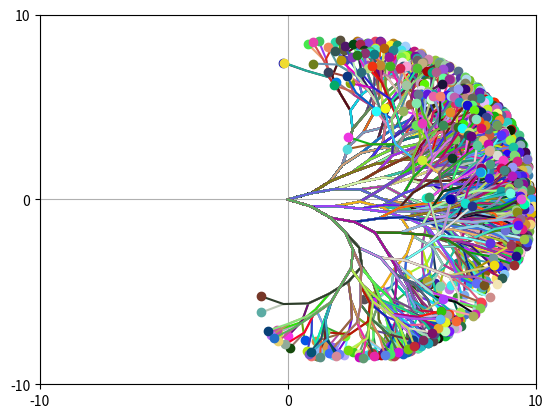

Generate this figure with matplotlib:
import math
import random
import matplotlib.pyplot as plot
import matplotlib.colors as color

class AAC:
    arr = []
    def increment(self, key):
        for p in self.arr:
            if p[0] == key:
                p[1] += 1
                return
        self.arr.append([key, 1])
        
    def get_val(self, key):
        for p in self.arr:
            if p[0] == key:
                return p[1]
        return 0
    
    def get_keys(self):
        output = []
        for p in self.arr:
            output.append(p[0])
        return output
    
    def get_max_val(self):
        output = 0
        for p in self.arr:
            output = max(p[1],output)
        return output
    
class node:
    loc = [0, 0]
    children = []
    parent = 0
    dir = 0
    dir_var = 0
    mirror_var = 0
    self_var = 0
    fineness = 1
    generation = 1
    
    def __init__(self, pos, par, theta, phi, sigma, delta, rho, fin, gen):
        self.loc = pos.copy()
        self.children = []
        self.parent = par
        self.fineness = fin
        self.dif = phi
        if self.parent == None:
            self.dir = theta * 2 * math.pi / 360
            self.dir_var = sigma * self.fineness
            self.mirror_var = delta * self.fineness
            self.self_var = rho * self.fineness
        else:
            self.dir = theta
            self.dir_var = sigma
            self.mirror_var = delta
            self.self_var = rho
        self.generation = gen
        
    def add_child(self, child):
        self.children.append(child)
        
    def wander_me(self, thetaA, thetaB):
        thetaC = random.randint(-self.self_var - self.generation, self.self_var + self.generation) * 2 / self.fineness * math.pi / 360
        self.dir += thetaA + thetaB + thetaC
        delta = [math.cos(self.dir), math.sin(self.dir)]
        for i in range(2):
            self.loc[i] += delta[i]
        # print("(",self.loc[0],", ",self.loc[1],")")
    
    def wander(self,num):
        if num == 1:
            self.wander_me(0, 0)
        if num == 2:
            thetaA = random.randint(-self.dir_var - self.generation, self.dir_var + self.generation) * 2 / self.fineness * math.pi / 360 
            thetaB = random.randint(-self.mirror_var - self.generation, self.mirror_var + self.generation) * 2 / self.fineness * math.pi / 360
            for i in range(len(self.children)):
                self.children[i].wander_me(thetaA*pow(-1,i),thetaB)
        else:
            for child in self.children:
                child.wander(num - 1)
    
    def propogate_me(self):
        for i in range(2):
            self.add_child(node(self.loc, self, self.dir + self.dif*math.pow(-1,i) * 2 * math.pi / 360, self.dif, self.dir_var, self.mirror_var, self.self_var, self.fineness, self.generation + 1))
    
    def propogate(self, num):
        if num == 0:
            # print("Propogating self")
            self.propogate_me()
            self.wander(2)
        else:
            for child in self.children:
                # print("Propogating child with num = ",num - 1)
                child.propogate(num - 1)
    
    def plot_path(self, arr):
        arr[0].append(self.loc[0])
        arr[1].append(self.loc[1])
        for child in self.children:
            child.plot_path(arr)
        if self.children == []:
            plot.plot(arr[0], arr[1], color=(random.random(),random.random(),random.random(),1))
            plot.plot([arr[0].pop()], [arr[1].pop()], 'o', color=(random.random(),random.random(),random.random(),1))
        else:
            arr[0].pop()
            arr[1].pop()
    
    def gen_dist_helper(self, aac, num):
        if num == 0:
            aac.increment(self.loc)
        else:
            for child in self.children:
                child.gen_dist_helper(aac, num - 1)

    def gen_dist(self, num):
        arr = AAC()
        self.gen_dist_helper(arr, num)
        keys = arr.get_keys()
        max = arr.get_max_val()
        xArr = []
        yArr = []
        cArr = []
        for k in keys:
            xArr.append(k[0])
            yArr.append(k[1])
            cArr.append(color.hsv_to_rgb(((arr.get_val(k)/max)*5/6,1,1)))
        plot.scatter(xArr, yArr, c=cArr)
        print(max)

root = node([0,0], None, 0, 16, 8, 4, 2, 1, 1)
# rootA = node([0,0], None, 90, 16, 8, 4, 2, 1, 1)
# rootB = node([0,0], None, 180, 16, 8, 4, 2, 1, 1)
# rootC = node([0,0], None, 270, 16, 8, 4, 2, 1, 1)
# print("Running")
gen = 10
for i in range(gen):
    # print("Running with i =",i)
    root.propogate(i)
    # rootA.propogate(i)
    # rootB.propogate(i)
    # rootC.propogate(i)

plot.axis([-gen, gen, -gen, gen])
plot.grid(True)
ticks = []
for i in range(3):
    ticks.append(gen*i-gen)
plot.xticks(ticks)
plot.yticks(ticks)

root.plot_path([[],[]])
# rootA.plot_path([[],[]])
# rootB.plot_path([[],[]])
# rootC.plot_path([[],[]])
# root.gen_dist(gen)
plot.show()
# print("Terminating")
